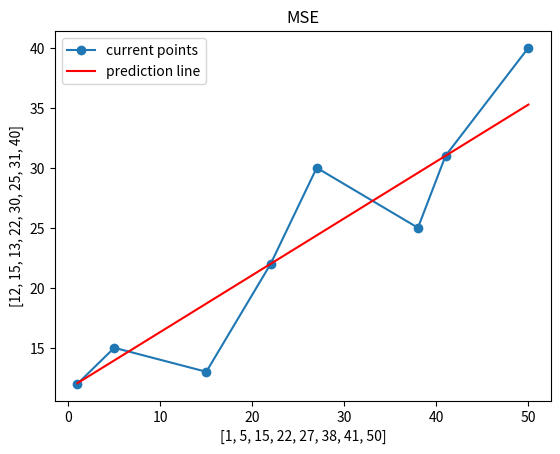

Write the Python code that produced this figure.
import numpy as np
import matplotlib.pyplot as plt

m = (31-22)/(41-22)
c = 31-(41*m)
X = [1  ,5  ,15 ,22 ,27 ,38 ,41 ,50]
Y = [12 ,15 ,13 ,22 ,30 ,25 ,31 ,40]

# m: slope and c: intresection with y
def error_count(m, c):
    sum_er = 0
    for (x, y_gt) in zip(X,Y):
        y_pd = m * x + c
        sum_er += (y_pd - y_gt) ** 2
    return (sum_er / len(Y) / 2)

error = error_count(m, c)
def visualize_err():
    print("m = ", "{:.2f}".format(m))
    print("c = ", "{:.2f}".format(c))
    print("error = ", "{:.2f}".format(error))
    # calculate y = m * x + c
    line_y = np.array(X) * m + c

    plt.plot(X,Y, marker='o', label='current points')
    plt.plot(X,line_y, label='prediction line',color='red')
    plt.title('MSE')
    plt.xlabel(X)
    plt.ylabel(Y)
    plt.legend()
    plt.show()

def fun(x):
    return 3 * x ** 2 + 4 * x + 7

def f_deriv(x):
    return 6 * x + 4

def g_descent(d_f,init_x, l_r = 0.01, precision = 0.0001):
    cur_x = init_x
    last_x = float('inf')
    x_list = [cur_x]

    while abs(cur_x - last_x) > precision:
        last_x = cur_x
        cur_x -= d_f(cur_x) * l_r
        x_list.append(cur_x)
    print(f'the minimum x: {cur_x}')
    return x_list


def visuale(x_list,fun,range_start, range_end):
    x_set = np.linspace(range_start, range_end, 100)
    y_set = fun(x_set)

    plt.plot(x_set, y_set, label="f(x)")
    plt.title("gresient descent of 3x^2 + 4x + 7")
    plt.xlabel('X')
    plt.ylabel('Y')

    for i, xp in enumerate(x_list[::3]):
        yp = fun(xp)
        color = 'ro' if i%2 else 'bo'
        plt.plot(xp,yp,color)

    plt.show()

print("f(1) = ",fun(2))
print("f'(1) = ",f_deriv(2))

x_list = g_descent(f_deriv, -6)

# visuale(x_list,fun,-8,7)
visualize_err()

